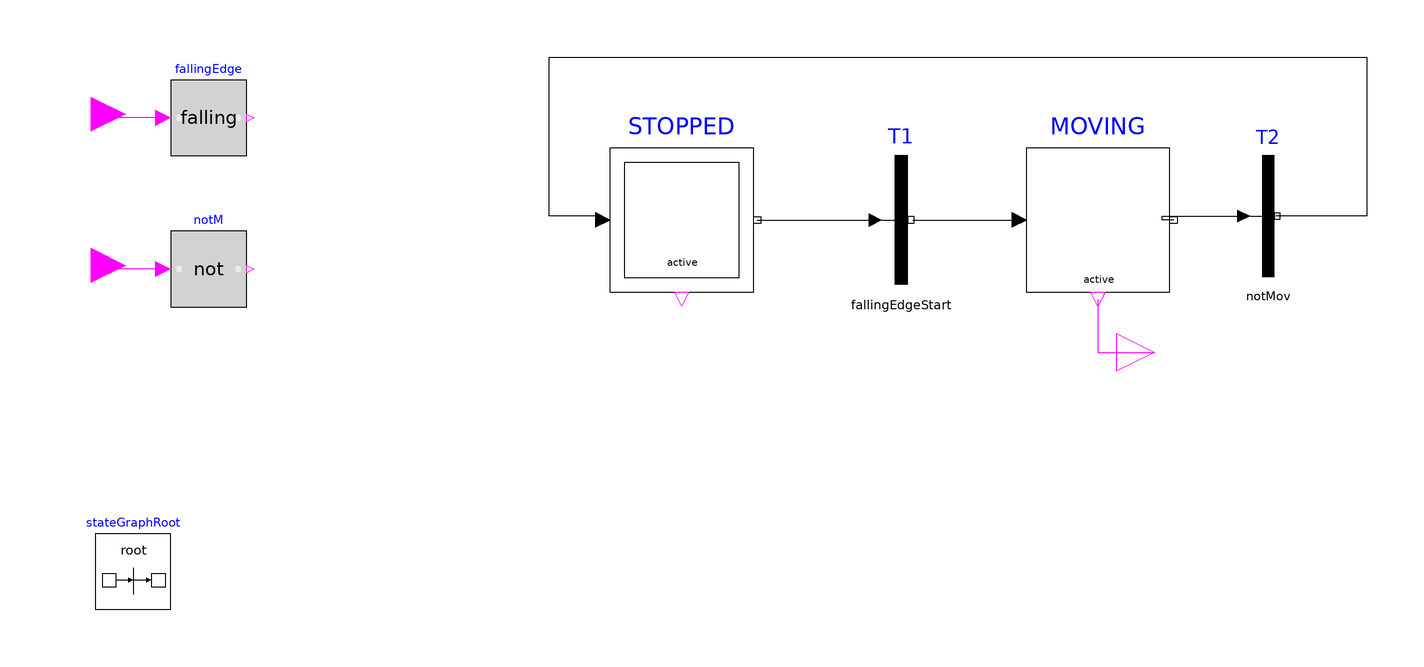

The Modelica model whose source follows is shown above as a component diagram (icons at their Placement, wires along their Line points).

block Controlador2Step "Controlador de dois estados (Stopped e Moving). É ativado pelo Start e recebe feedback de movimento
					para desativar gatilho"
  
  extends Modelica.Blocks.Icons.Block;
  extends MODEST.Icons.Chip;
  
  inner Modelica.StateGraph.StateGraphRoot stateGraphRoot										  annotation(
    Placement(visible = true, transformation(origin = {-170, -70}, extent = {{-10, -10}, {10, 10}}, rotation = 0)));
  Modelica.StateGraph.InitialStepWithSignal STOPPED(nIn = 1, nOut = 1)						  annotation(
    Placement(visible = true, transformation(origin = {-25, 23}, extent = {{-19, -19}, {19, 19}}, rotation = 0)));
  Modelica.StateGraph.StepWithSignal MOVING(nIn = 1, nOut = 1)									  annotation(
    Placement(visible = true, transformation(origin = {85, 23}, extent = {{-19, -19}, {19, 19}}, rotation = 0)));
  
  Modelica.StateGraph.Transition T1(condition = fallingEdgeStart, enableTimer = false)		  annotation(
    Placement(visible = true, transformation(origin = {33, 23}, extent = {{-17, -17}, {17, 17}}, rotation = 0)));
  Modelica.StateGraph.Transition T2(condition = notMov, enableTimer = false)					  annotation(
    Placement(visible = true, transformation(origin = {130, 24}, extent = {{-16, -16}, {16, 16}}, rotation = 0)));
    
  Modelica.Blocks.Interfaces.BooleanInput start_mov	  "Evento para iniciar movimentacao"	  annotation(
    Placement(visible = true, transformation(origin = {-181, 51}, extent = {{-9, -9}, {9, 9}}, rotation = 0), iconTransformation(origin = {-110, 40}, extent = {{-10, -10}, {10, 10}}, rotation = 0)));
  Modelica.Blocks.Interfaces.BooleanInput fdback_moving "Feedback da movimentacao"			  annotation(
    Placement(visible = true, transformation(origin = {-181, 11}, extent = {{-9, -9}, {9, 9}}, rotation = 0), iconTransformation(origin = {-110, -60}, extent = {{-10, -10}, {10, 10}}, rotation = 0)));
  
  Modelica.Blocks.Interfaces.BooleanOutput gatilho		  "Gatilho para ativacao do movimento"	  annotation(
    Placement(visible = true, transformation(origin = {100, -12}, extent = {{-10, -10}, {10, 10}}, rotation = 0), iconTransformation(origin = {110, -60}, extent = {{-10, -10}, {10, 10}}, rotation = 0)));
    
  Modelica.Blocks.Logical.Not notM																  annotation(
    Placement(visible = true, transformation(origin = {-150, 10}, extent = {{-10, -10}, {10, 10}}, rotation = 0)));
  Modelica.Blocks.Logical.FallingEdge fallingEdge												  annotation(
    Placement(visible = true, transformation(origin = {-150, 50}, extent = {{-10, -10}, {10, 10}}, rotation = 0)));
  
  output Boolean fallingEdgeStart;
  output Boolean notMov;
  
equation
  
  fallingEdgeStart = fallingEdge.y;
  notMov = notM.y;
  
  connect(STOPPED.outPort[1], T1.inPort)	annotation(
    Line(points = {{-5, 23}, {26, 23}}));
  connect(T1.outPort, MOVING.inPort[1])	annotation(
    Line(points = {{36, 23}, {64, 23}}));
  connect(MOVING.outPort[1], T2.inPort)	annotation(
    Line(points = {{105, 23}, {102, 23}, {102, 24}, {124, 24}}));
  connect(notM.u, fdback_moving)			annotation(
    Line(points = {{-162, 10}, {-181, 10}, {-181, 11}}, color = {255, 0, 255}));
  connect(fallingEdge.u, start_mov)		annotation(
    Line(points = {{-162, 50}, {-178, 50}, {-178, 51}, {-181, 51}}, color = {255, 0, 255}));
  connect(STOPPED.inPort[1], T2.outPort)	annotation(
    Line(points = {{-46, 24}, {-60, 24}, {-60, 66}, {156, 66}, {156, 24}, {132, 24}, {132, 24}}));
  connect(MOVING.active, gatilho)			annotation(
    Line(points = {{85, 2}, {85, -12}, {100, -12}}, color = {255, 0, 255}));
  annotation(
    Diagram(coordinateSystem(extent = {{-200, -100}, {200, 100}})),
    Icon(graphics = {Text(origin = {-68, 31}, extent = {{-24, 37}, {-2, -17}}, textString = "S"), Text(origin = {-66, -68}, extent = {{-24, 28}, {-2, -14}}, textString = "F"), Text(origin = {82, -61}, extent = {{-12, 19}, {12, -19}}, textString = "G")},
    coordinateSystem(initialScale = 0.1)),
    Documentation(info="<html>
    <p>
    <b>Controlador2Step</b> é um bloco que utiliza a biblioteca StatGraph do padrão Modelica 3.2.2 
    para gerar dois estados representativos das etapas de movimentação e espera de algum sistema.
    </p>
    <p>
    STOPPED é definido como etapa inicial da máquina de estados. Enquanto MOVING é o estado
    seguinte, cuja ativação depende de uma entrada em 'start_mov'. No momento que ocorre a 
    uma borda de descida, então a transição T1 é disparada e o estado passa a ser MOVING.
    Devido a execução do estado MOVING <b> o gatilho que é enviado para a saída é ativado.</b>
    </p>
    <p>
    A <b>borda de descida</b> (fallingEdgeStart) é importante pois se a entrada 
    permanecesse ativa e 'notMov' também estivesse ativo (Ou seja, significando 
    não há movimento) <b>ocorreriam multiplos eventos instantaneamente e a simulação 
    falharia</b>. Logo, este é um problema evitado com fallingEdge. 
    </p>
    <p>
    Como já mencionado, 'notMov' indica que não há mais sinal de movimentação externa. 
    Isso ocorre pois um feedback passado ao controlador informa se há ou não tal movimentação.
    'fdback_moving' é barrado por um bloco lógico 'not' e <b>quando o sinal notMov se torna
    verdadeiro a transição T2 é disparada.</b>
    </p>
    <p>
    <b>Observação:</b> Se a transição T1 for disparada enquanto estiver ocorrendo a etapa
    MOVING nada ocorrerá, pois <b>só o evento em T2 tem capacidade de alterar o estado de 
    MOVING para STOPPED.
    </b>
    </p>
    </html>"));
end Controlador2Step;